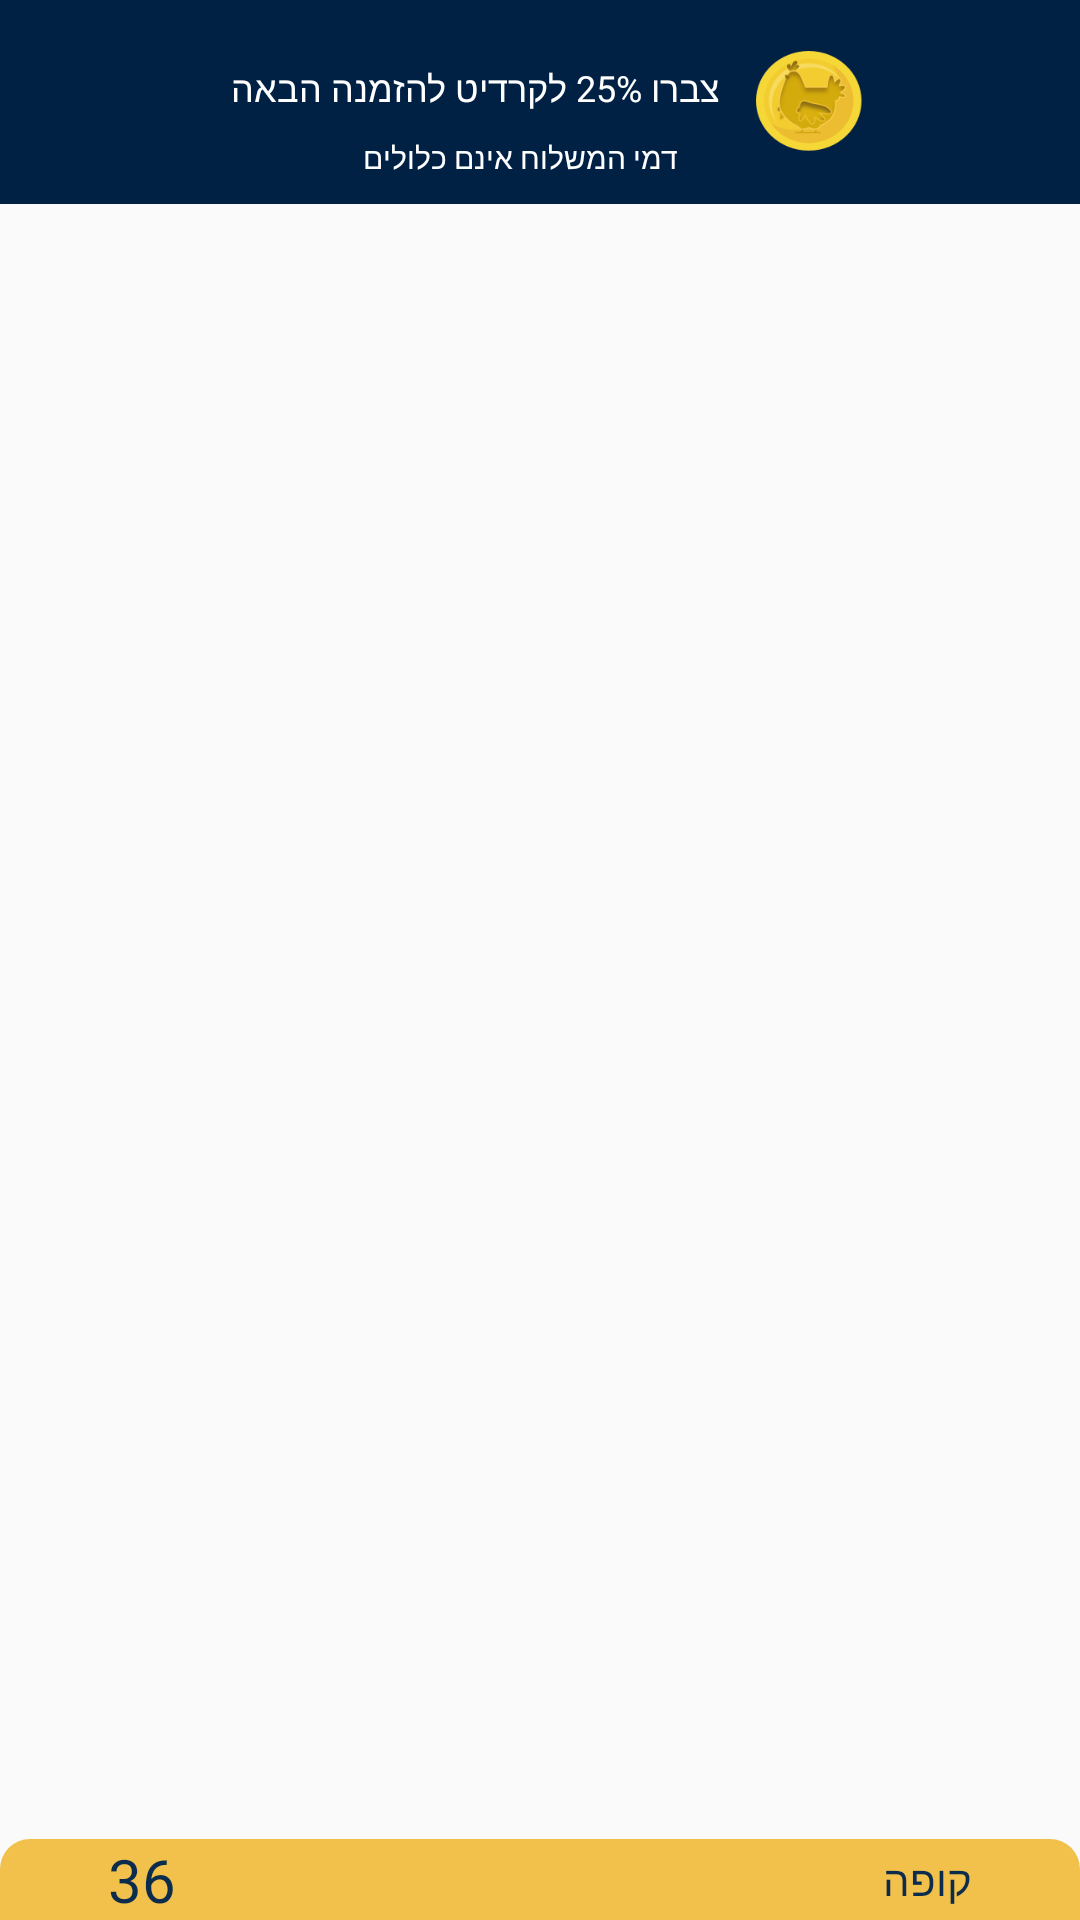

Android layout source for this screen:
<!-- AndroidManifest.xml: application theme Theme.AppCompat.Light.NoActionBar -->
<!-- res/layout/fragment_menu_restaurant.xml -->
<?xml version="1.0" encoding="utf-8"?>
<androidx.constraintlayout.widget.ConstraintLayout xmlns:android="http://schemas.android.com/apk/res/android"
    xmlns:app="http://schemas.android.com/apk/res-auto"
    xmlns:tools="http://schemas.android.com/tools"
    android:layout_width="match_parent"
    android:layout_height="match_parent"
    android:layoutDirection="rtl"
    tools:context=".nishnushFragments.fragments_restaurant_profile.MenuRestaurantFragment">


    <LinearLayout
        android:id="@+id/linear_layout_sub_parent_restaurant_menu_fragment"
        android:layout_width="match_parent"
        android:layout_height="wrap_content"
        android:layoutDirection="rtl"
        app:layout_constraintTop_toTopOf="parent"
        android:orientation="vertical">



    <androidx.constraintlayout.widget.ConstraintLayout
        android:id="@+id/lizvor_credit_constrain_layout_menu_restaurant_fragment"
        android:layout_width="match_parent"
        android:layout_height="68dp"
        android:background="@color/custom_blue"
        android:layoutDirection="rtl"
        app:layout_constraintTop_toTopOf="parent">


        <ImageView
            android:id="@+id/virtual_coin_image_view_menu_restaurant_fragment"
            android:layout_width="36dp"
            android:layout_height="34dp"
            android:layout_marginRight="72dp"
            android:background="@drawable/virtual_coin_user"
            app:layout_constraintBottom_toBottomOf="parent"
            app:layout_constraintRight_toRightOf="parent"
            app:layout_constraintTop_toTopOf="parent" />


        <TextView
            android:id="@+id/zivru_la_kredit_aba_text_view_menu_restaurant_fragment"
            android:layout_width="wrap_content"
            android:layout_height="wrap_content"
            android:layout_marginTop="21dp"
            android:layout_marginRight="12dp"
            android:fontFamily="@font/assistant_bold"
            android:text="צברו 25% לקרדיט להזמנה הבאה"
            android:textColor="@color/white"
            android:textSize="12sp"
            app:layout_constraintRight_toLeftOf="@+id/virtual_coin_image_view_menu_restaurant_fragment"
            app:layout_constraintTop_toTopOf="parent" />


        <TextView
            android:layout_width="wrap_content"
            android:layout_height="wrap_content"
            android:layout_marginTop="8dp"
            android:layout_marginRight="26dp"
            android:fontFamily="@font/assistant_light"
            android:text="דמי המשלוח אינם כלולים"
            android:textColor="@color/white"
            android:textSize="10sp"
            app:layout_constraintRight_toLeftOf="@+id/virtual_coin_image_view_menu_restaurant_fragment"
            app:layout_constraintTop_toBottomOf="@+id/zivru_la_kredit_aba_text_view_menu_restaurant_fragment" />


    </androidx.constraintlayout.widget.ConstraintLayout>


    <androidx.recyclerview.widget.RecyclerView
        android:id="@+id/sub_titles_recycler_view_menu_restaurant_fragment"
        android:layout_width="match_parent"
        android:layout_height="25dp"
        android:orientation="horizontal"
        android:layout_marginTop="8dp"/>




    <androidx.recyclerview.widget.RecyclerView
        android:id="@+id/menu_recycler_view_restaurant_menu_fragment"
        android:layout_width="match_parent"
        android:layout_height="wrap_content"
        android:layoutDirection="rtl"
        android:orientation="vertical"
        android:layout_marginTop="6dp" />



    </LinearLayout>


    <include
        android:id="@+id/cart_pop_up_menu_restaurant_fragment"
        layout="@layout/cart_pop_up_bottom_window"
        android:layout_width="match_parent"
        android:layout_height="wrap_content"
        android:visibility="visible"
        app:layout_constraintBottom_toBottomOf="parent"
        app:layout_constraintEnd_toEndOf="parent"
        app:layout_constraintStart_toStartOf="parent"
        />

</androidx.constraintlayout.widget.ConstraintLayout>
<!-- res/layout/cart_pop_up_bottom_window.xml (included above) -->
<?xml version="1.0" encoding="utf-8"?>
<androidx.constraintlayout.widget.ConstraintLayout
    xmlns:android="http://schemas.android.com/apk/res/android"
    xmlns:app="http://schemas.android.com/apk/res-auto"
    android:layout_width="match_parent"
    android:layout_height="42dp"
    android:background="@drawable/cart_background_pop_up_window"
    android:layout_gravity="bottom"
    android:alpha="0.95">


    <TextView
        android:layout_width="wrap_content"
        android:layout_height="wrap_content"
        android:fontFamily="@font/assistant_regular"
        android:text="קופה"
        android:textColor="@color/custom_blue"
        android:textSize="14sp"
        app:layout_constraintBottom_toBottomOf="parent"
        app:layout_constraintRight_toRightOf="parent"
        app:layout_constraintTop_toTopOf="parent"
        android:layout_marginRight="36dp"/>



    <TextView
        android:id="@+id/sum_of_cart_text_view_cart_pop_up_window"
        android:layout_width="wrap_content"
        android:layout_height="wrap_content"
        android:fontFamily="@font/assistant_regular"
        android:text="36"
        android:textColor="@color/custom_blue"
        android:textSize="20sp"
        app:layout_constraintBottom_toBottomOf="parent"
        app:layout_constraintLeft_toLeftOf="parent"
        app:layout_constraintTop_toTopOf="parent"
        android:layout_marginLeft="36dp"/>


</androidx.constraintlayout.widget.ConstraintLayout>
<!-- resources referenced by this layout -->
<resources>
  <color name="custom_blue">#002144</color>
  <color name="white">#FFFFFFFF</color>
  <!-- drawable cart_background_pop_up_window (drawable) -->
  <?xml version="1.0" encoding="utf-8"?>
  <shape xmlns:android="http://schemas.android.com/apk/res/android">
  
      <solid android:color="@color/custom_yellow"/>
  
      <corners android:topLeftRadius="10dp" android:topRightRadius="10dp"/>
  
  </shape>
  <!-- drawable virtual_coin_user: png bitmap (drawable-hdpi, 5366 bytes) -->
  <color name="custom_yellow">#f2be42</color>
</resources>
